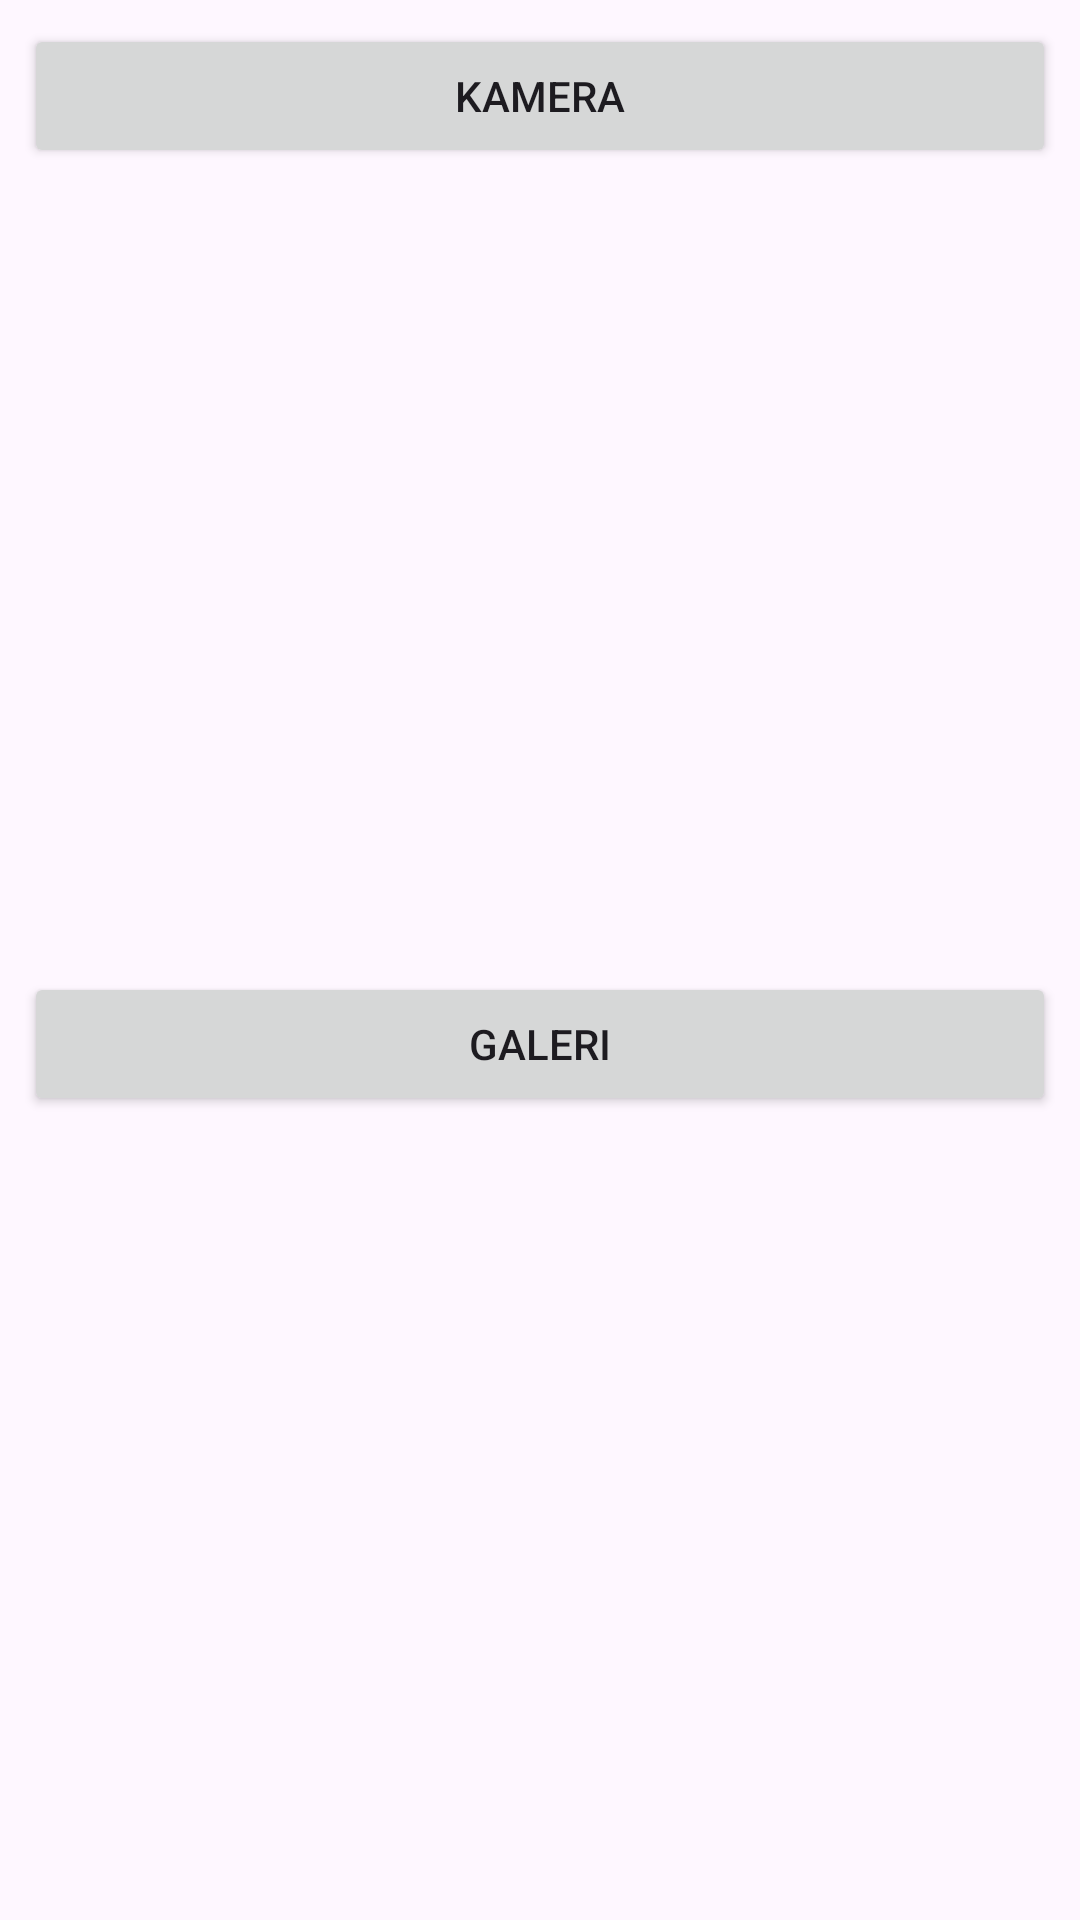

Layout XML and referenced resources for this Android screen:
<!-- AndroidManifest.xml: application theme Theme.AppStoryQu -->
<!-- res/layout/layout_tombol.xml -->
<?xml version="1.0" encoding="utf-8"?>
<androidx.constraintlayout.widget.ConstraintLayout xmlns:android="http://schemas.android.com/apk/res/android"
    xmlns:app="http://schemas.android.com/apk/res-auto"
    android:layout_width="match_parent"
    android:layout_height="wrap_content">

    <Button
        android:id="@+id/cameraButton"
        android:layout_width="0dp"
        android:layout_height="wrap_content"
        android:layout_marginTop="8dp"
        android:layout_marginStart="8dp"
        android:layout_marginEnd="8dp"
        android:text="@string/camera"
        app:layout_constraintEnd_toEndOf="parent"
        app:layout_constraintStart_toStartOf="parent"
        app:layout_constraintTop_toTopOf="parent" />

    <Button
        android:id="@+id/galleryButton"
        android:layout_width="0dp"
        android:layout_height="wrap_content"
        android:layout_marginTop="8dp"
        android:layout_marginStart="8dp"
        android:layout_marginEnd="8dp"
        android:layout_marginBottom="8dp"
        android:text="@string/gallery"
        app:layout_constraintBottom_toBottomOf="parent"
        app:layout_constraintEnd_toEndOf="parent"
        app:layout_constraintStart_toStartOf="parent"
        app:layout_constraintTop_toBottomOf="@id/cameraButton" />

</androidx.constraintlayout.widget.ConstraintLayout>
<!-- resources referenced by this layout -->
<resources>
  <string name="camera">Kamera</string>
  <string name="gallery">Galeri</string>
  <style name="Theme.AppStoryQu" parent="Base.Theme.AppStoryQu" />
  <style name="Base.Theme.AppStoryQu" parent="Theme.Material3.DayNight">
          
          
      </style>
</resources>
